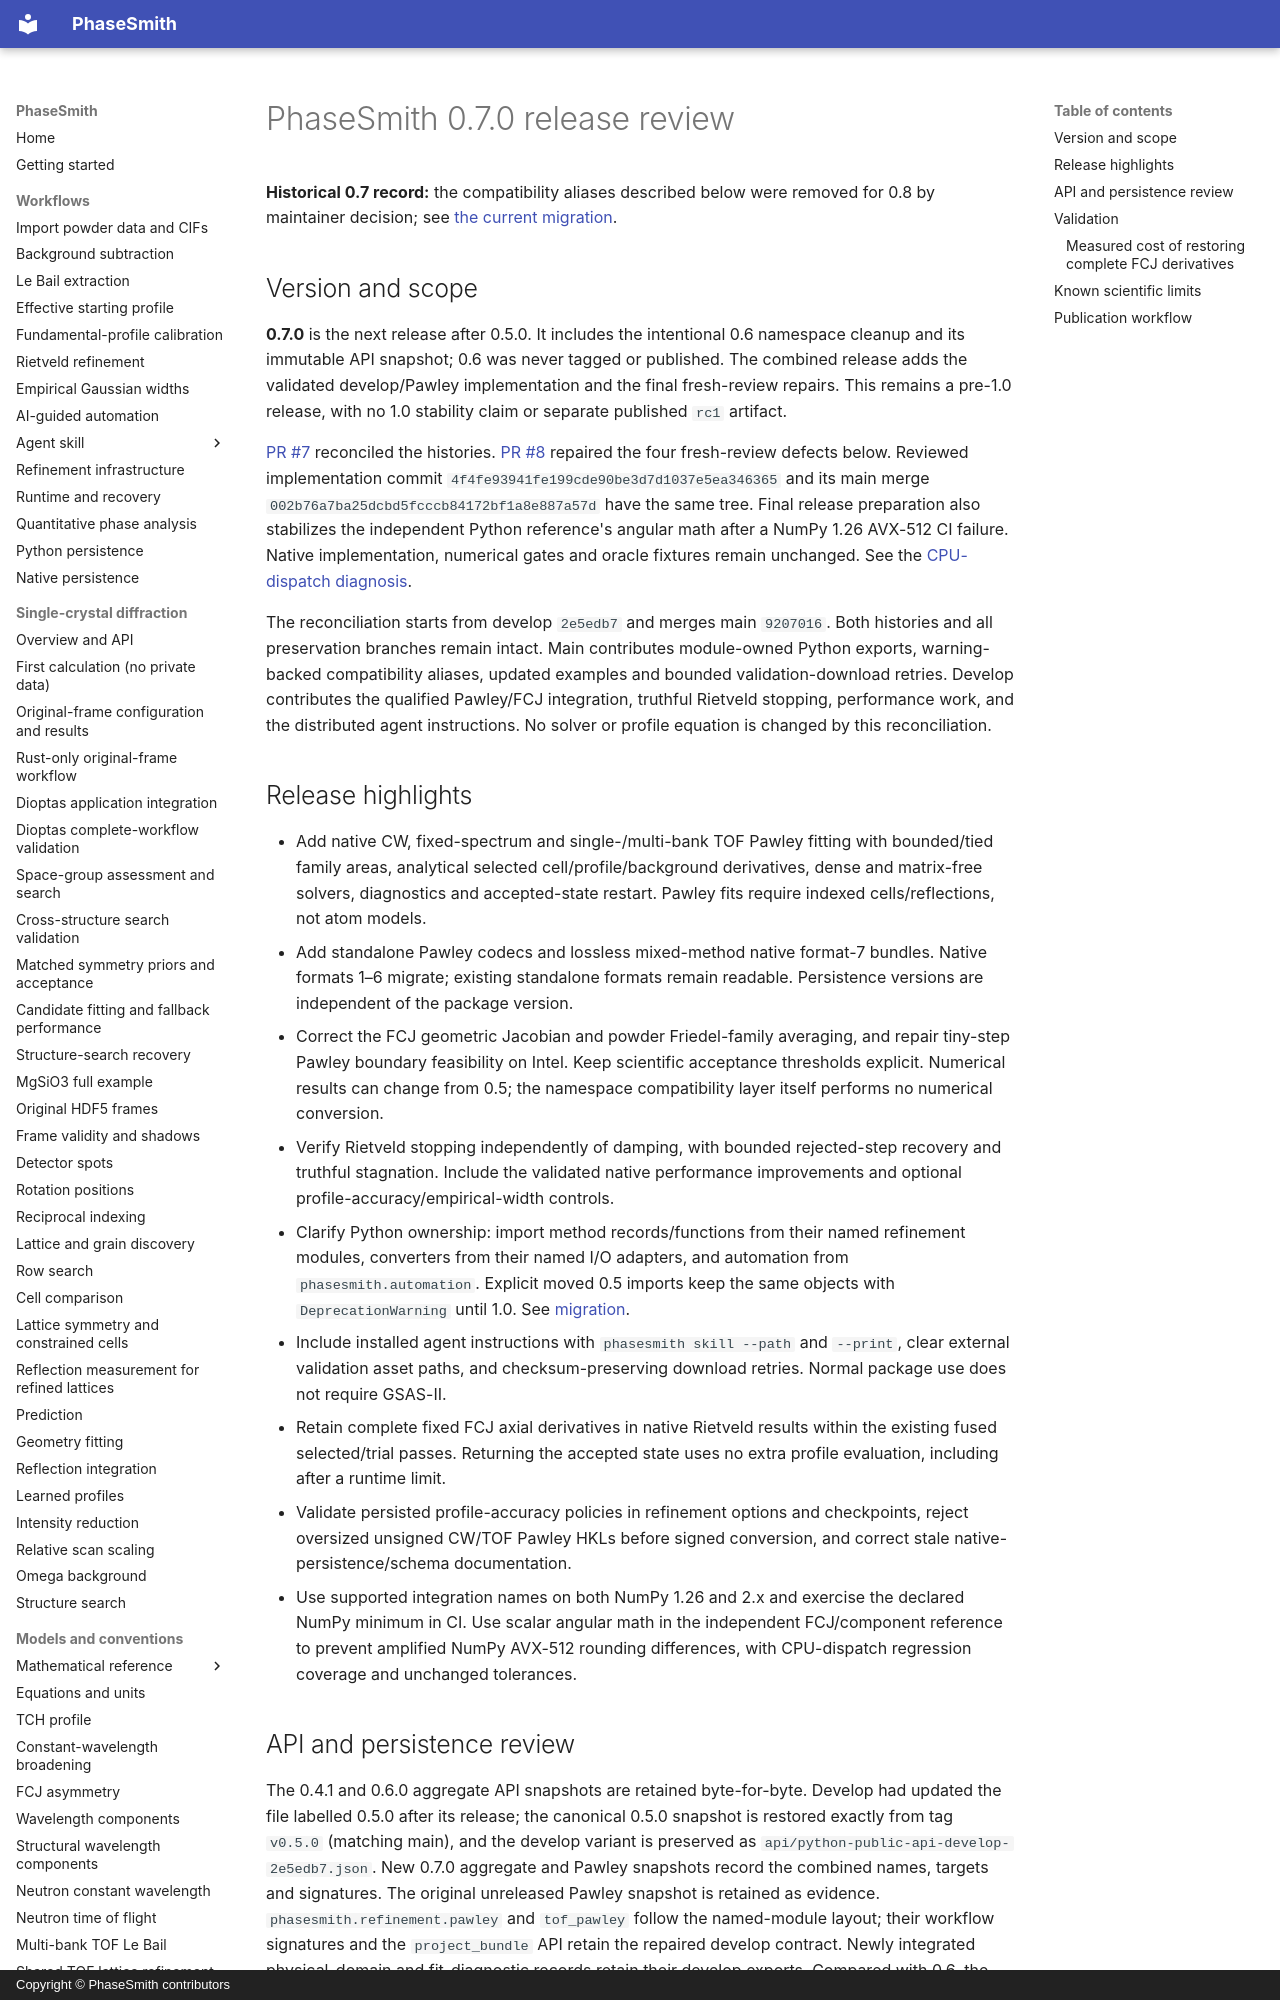

repository: CPrescher/PhaseSmith · page: release-candidate-0.7/index.html · generator: mkdocs · copyright: Copyright © PhaseSmith contributors

# PhaseSmith 0.7.0 release review

**Historical 0.7 record:** the compatibility aliases described below were
removed for 0.8 by maintainer decision; see [the current migration](migration-0.8.md#retired-python-facades).


## Version and scope

**0.7.0** is the next release after 0.5.0. It includes the intentional 0.6
namespace cleanup and its immutable API snapshot; 0.6 was never tagged or
published. The combined release adds the validated develop/Pawley
implementation and the final fresh-review repairs. This remains a pre-1.0
release, with no 1.0 stability claim or separate published `rc1` artifact.

[PR #7](https://github.com/CPrescher/PhaseSmith/pull/7) reconciled the histories.
[PR #8](https://github.com/CPrescher/PhaseSmith/pull/8) repaired the four
fresh-review defects below. Reviewed implementation commit
`4f4fe93941fe199cde90be3d7d1037e5ea346365` and its main merge
`002b76a7ba25dcbd5fcccb84172bf1a8e887a57d` have the same tree. Final release
preparation also stabilizes the independent Python reference's angular math
after a NumPy 1.26 AVX-512 CI failure. Native implementation, numerical gates
and oracle fixtures remain unchanged. See the
[CPU-dispatch diagnosis](fcj-reference-cpu-dispatch.md).

The reconciliation starts from develop `2e5edb7` and merges main `9207016`.
Both histories and all preservation branches remain intact. Main contributes
module-owned Python exports, warning-backed compatibility aliases, updated
examples and bounded validation-download retries. Develop contributes the
qualified Pawley/FCJ integration, truthful Rietveld stopping, performance work,
and the distributed agent instructions. No solver or profile equation is
changed by this reconciliation.

## Release highlights

- Add native CW, fixed-spectrum and single-/multi-bank TOF Pawley fitting with
  bounded/tied family areas, analytical selected cell/profile/background
  derivatives, dense and matrix-free solvers, diagnostics and accepted-state
  restart. Pawley fits require indexed cells/reflections, not atom models.
- Add standalone Pawley codecs and lossless mixed-method native format-7
  bundles. Native formats 1–6 migrate; existing standalone formats remain
  readable. Persistence versions are independent of the package version.
- Correct the FCJ geometric Jacobian and powder Friedel-family averaging,
  and repair tiny-step Pawley boundary feasibility on Intel. Keep scientific
  acceptance thresholds explicit. Numerical results can change from 0.5;
  the namespace compatibility layer itself performs no numerical conversion.
- Verify Rietveld stopping independently of damping, with bounded rejected-step
  recovery and truthful stagnation. Include the validated native performance
  improvements and optional profile-accuracy/empirical-width controls.
- Clarify Python ownership: import method records/functions from their named
  refinement modules, converters from their named I/O adapters, and automation
  from `phasesmith.automation`. Explicit moved 0.5 imports keep the same objects
  with `DeprecationWarning` until 1.0. See [migration](migration-0.6.md).
- Include installed agent instructions with `phasesmith skill --path` and
  `--print`, clear external validation asset paths, and checksum-preserving
  download retries. Normal package use does not require GSAS-II.
- Retain complete fixed FCJ axial derivatives in native Rietveld results within
  the existing fused selected/trial passes. Returning the accepted state uses
  no extra profile evaluation, including after a runtime limit.
- Validate persisted profile-accuracy policies in refinement options and
  checkpoints, reject oversized unsigned CW/TOF Pawley HKLs before signed
  conversion, and correct stale native-persistence/schema documentation.
- Use supported integration names on both NumPy 1.26 and 2.x and exercise the
  declared NumPy minimum in CI. Use scalar angular math in the independent
  FCJ/component reference to prevent amplified NumPy AVX-512 rounding
  differences, with CPU-dispatch regression coverage and unchanged tolerances.
